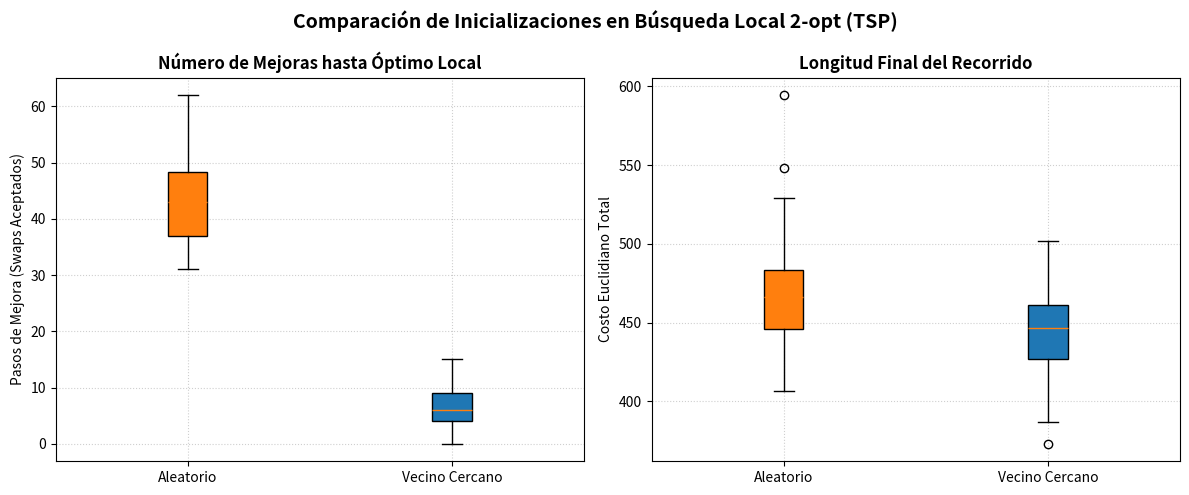

Write Python code to recreate this figure.
import math
import random
import numpy as np
import matplotlib.pyplot as plt

def tour_length(points, route):
    return sum(math.dist(points[route[i]], points[route[(i+1) % len(route)]]) for i in range(len(route)))

def two_opt_move(route, i, k):
    """Invierte el segmento route[i:k+1]."""
    return route[:i] + route[i:k+1][::-1] + route[k+1:]

def two_opt_local_search(points, initial_route):
    """Aplica 2-opt first-improvement hasta alcanzar el óptimo local."""
    route = list(initial_route)
    n = len(route)
    improvements = 0
    improved = True
    
    while improved:
        improved = False
        for i in range(1, n - 1):
            for k in range(i + 1, n):
                if k - i == 1:
                    continue
                p_prev, p_i = points[route[i-1]], points[route[i]]
                p_k, p_next = points[route[k]], points[route[(k+1) % n]]
                
                delta = (math.dist(p_prev, p_k) + math.dist(p_i, p_next)) - \
                        (math.dist(p_prev, p_i) + math.dist(p_k, p_next))
                        
                if delta < -1e-9:
                    route = two_opt_move(route, i, k)
                    improvements += 1
                    improved = True
                    break
            if improved:
                break
    return route, tour_length(points, route), improvements

def nearest_neighbour_tour(points, start_node=None):
    n = len(points)
    if start_node is None:
        start_node = random.randint(0, n - 1)
    unvisited = set(range(n))
    unvisited.remove(start_node)
    tour = [start_node]
    curr = start_node
    while unvisited:
        nxt = min(unvisited, key=lambda c: math.dist(points[curr], points[c]))
        unvisited.remove(nxt)
        tour.append(nxt)
        curr = nxt
    return tour

# Experimento sobre 60 instancias de 25 ciudades
random.seed(42)
num_instances = 60
num_cities = 25

improvements_random = []
improvements_nn = []
costs_random = []
costs_nn = []

for _ in range(num_instances):
    pts = [(random.uniform(0, 100), random.uniform(0, 100)) for _ in range(num_cities)]
    
    # 1. Inicio Aleatorio
    rand_init = list(range(num_cities))
    random.shuffle(rand_init)
    _, final_cost_rand, imp_rand = two_opt_local_search(pts, rand_init)
    improvements_random.append(imp_rand)
    costs_random.append(final_cost_rand)
    
    # 2. Inicio Vecino Más Cercano (nodo inicial aleatorio)
    nn_init = nearest_neighbour_tour(pts)
    _, final_cost_nn, imp_nn = two_opt_local_search(pts, nn_init)
    improvements_nn.append(imp_nn)
    costs_nn.append(final_cost_nn)

# Visualización comparativa (Boxplots)
fig, (ax1, ax2) = plt.subplots(1, 2, figsize=(12, 5))

# Gráfica de Número de Mejoras
box1 = ax1.boxplot([improvements_random, improvements_nn], tick_labels=['Aleatorio', 'Vecino Cercano'], patch_artist=True)
ax1.set_title('Número de Mejoras hasta Óptimo Local', fontsize=12, fontweight='bold')
ax1.set_ylabel('Pasos de Mejora (Swaps Aceptados)', fontsize=10)
ax1.grid(True, linestyle=':', alpha=0.6)
box1['boxes'][0].set_facecolor('#ff7f0e')
box1['boxes'][1].set_facecolor('#1f77b4')

# Gráfica de Calidad de la Solución Final
box2 = ax2.boxplot([costs_random, costs_nn], tick_labels=['Aleatorio', 'Vecino Cercano'], patch_artist=True)
ax2.set_title('Longitud Final del Recorrido', fontsize=12, fontweight='bold')
ax2.set_ylabel('Costo Euclidiano Total', fontsize=10)
ax2.grid(True, linestyle=':', alpha=0.6)
box2['boxes'][0].set_facecolor('#ff7f0e')
box2['boxes'][1].set_facecolor('#1f77b4')

plt.suptitle('Comparación de Inicializaciones en Búsqueda Local 2-opt (TSP)', fontsize=14, fontweight='bold')
plt.tight_layout()
plt.show()

print(f"Promedio de Mejoras -> Aleatorio: {np.mean(improvements_random):.2f} | Vecino Más Cercano: {np.mean(improvements_nn):.2f}")
print(f"Costo Promedio      -> Aleatorio: {np.mean(costs_random):.2f} | Vecino Más Cercano: {np.mean(costs_nn):.2f}")
